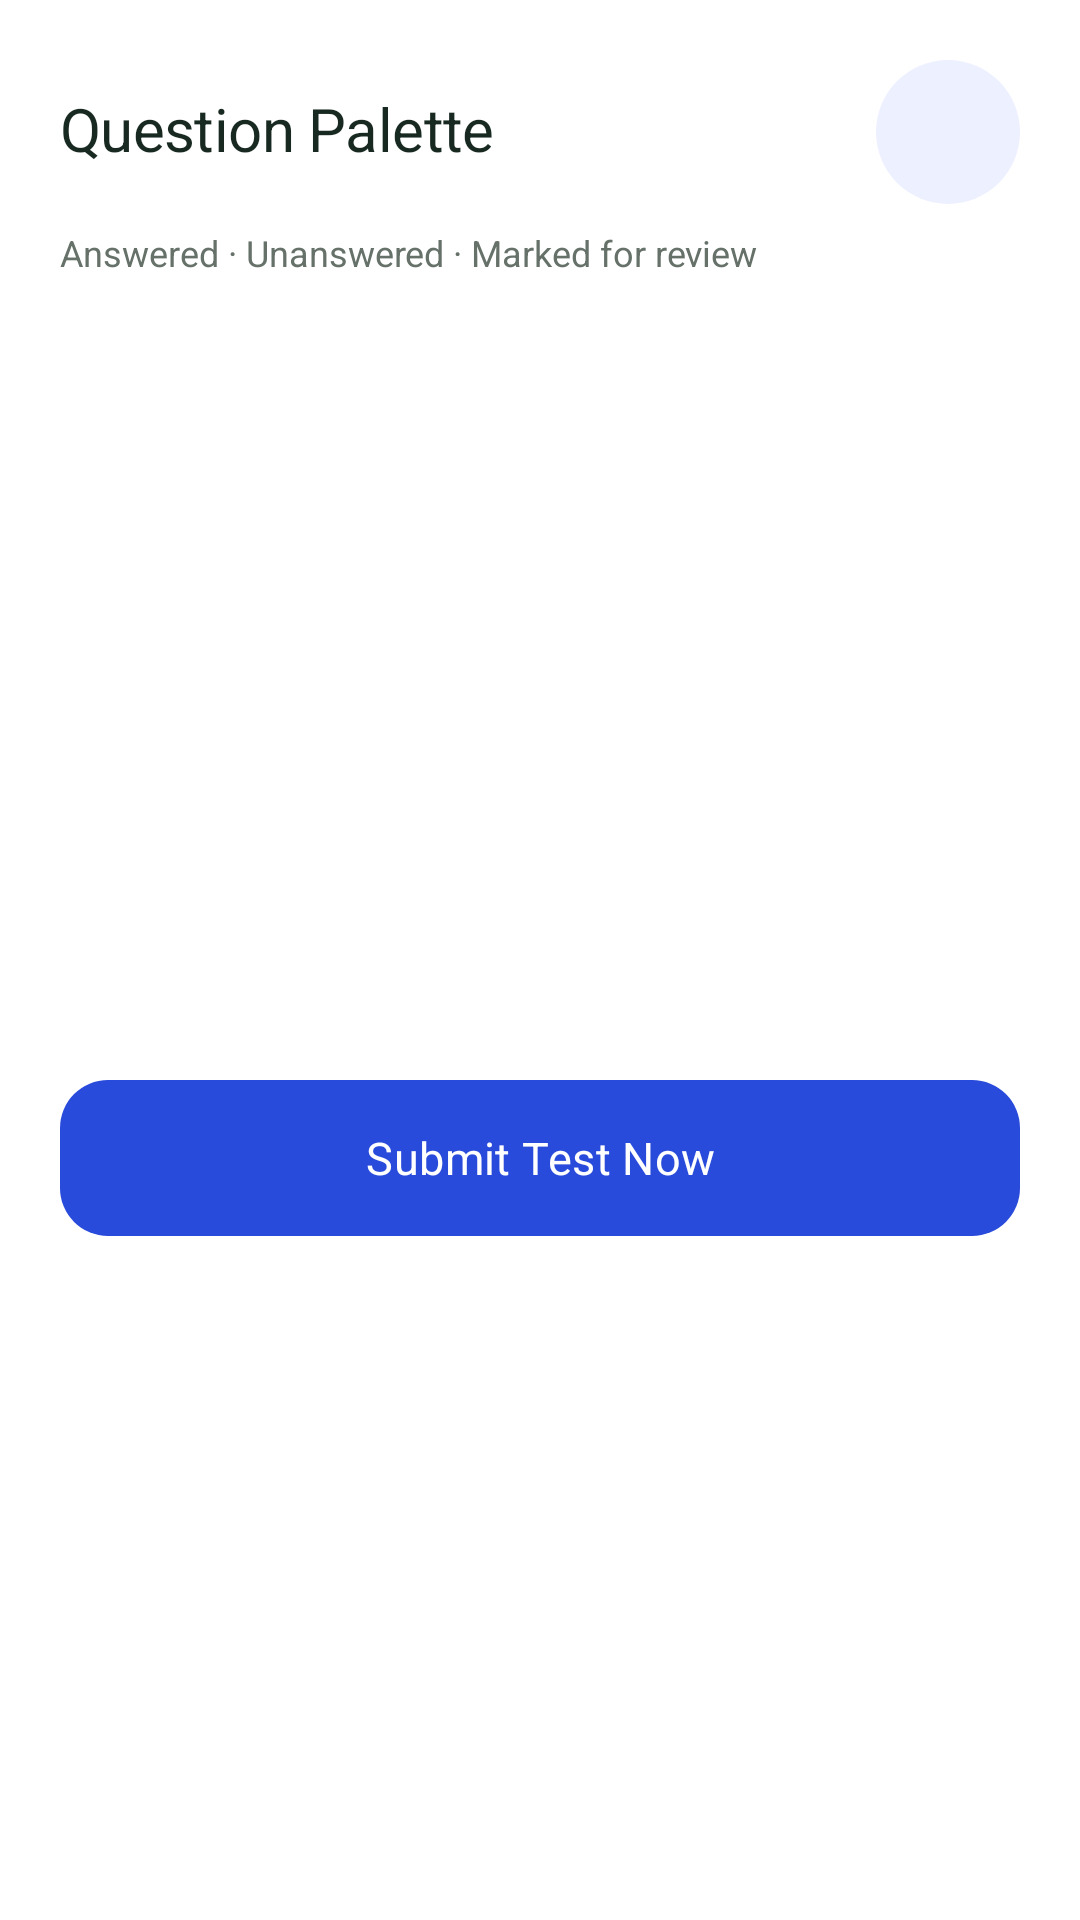

Write the Android layout XML for this screen, with the resource values it uses.
<!-- AndroidManifest.xml: application theme Theme.AptiReady -->
<!-- res/layout/dialog_mock_question_grid.xml -->
<?xml version='1.0' encoding='utf-8'?>
<LinearLayout xmlns:android="http://schemas.android.com/apk/res/android" xmlns:app="http://schemas.android.com/apk/res-auto" android:layout_width="match_parent" android:layout_height="wrap_content" android:orientation="vertical" android:background="?attr/colorSurface" android:padding="20dp">
  <LinearLayout android:layout_width="match_parent" android:layout_height="wrap_content" android:orientation="horizontal" android:gravity="center_vertical">
    <TextView android:text="Question Palette" android:layout_width="0dp" android:layout_height="wrap_content" style="@style/Text.AptiRise.Section" android:layout_weight="1"/>
    <ImageButton android:id="@+id/btn_close_mock_grid" android:layout_width="48dp" android:layout_height="48dp" android:padding="12dp" android:background="@drawable/atelier_circle" android:src="@drawable/ic_back" app:tint="?attr/colorPrimary" android:contentDescription="Close navigator"/>
  </LinearLayout>
  <Space android:layout_width="1dp" android:layout_height="10dp" android:importantForAccessibility="no"/>
  <TextView android:text="Answered · Unanswered · Marked for review" android:layout_width="match_parent" android:layout_height="wrap_content" style="@style/Text.AptiRise.Body" android:textSize="12sp"/>
  <Space android:layout_width="1dp" android:layout_height="14dp" android:importantForAccessibility="no"/>
  <androidx.recyclerview.widget.RecyclerView android:id="@+id/rv_mock_question_grid" android:layout_width="match_parent" android:layout_height="240dp" app:layoutManager="androidx.recyclerview.widget.GridLayoutManager" app:spanCount="5"/>
  <Space android:layout_width="1dp" android:layout_height="14dp" android:importantForAccessibility="no"/>
  <com.google.android.material.button.MaterialButton android:text="Submit Test Now" android:id="@+id/btn_submit_mock_from_grid" android:layout_width="match_parent" android:layout_height="wrap_content" android:minHeight="52dp" style="@style/Widget.AptiRise.Button.Primary" app:cornerRadius="16dp"/>
</LinearLayout>
<!-- resources referenced by this layout -->
<resources>
  <!-- drawable atelier_circle (drawable) -->
  <?xml version="1.0" encoding="utf-8"?>
  <shape xmlns:android="http://schemas.android.com/apk/res/android" android:shape="oval">
      <solid android:color="@color/atelier_soft" />
  </shape>
  <style name="Text.AptiRise.Body" parent="android:Widget.TextView">
      <item name="android:fontFamily">sans-serif</item>
      <item name="android:textSize">15sp</item>
      <item name="android:textColor">?attr/colorOnSurfaceVariant</item>
      <item name="android:lineSpacingExtra">4dp</item>
      <item name="android:includeFontPadding">false</item>
    </style>
  <style name="Text.AptiRise.Section" parent="Text.AptiRise.Title">
      <item name="android:textSize">20sp</item>
      <item name="android:letterSpacing">-0.01</item>
    </style>
  <style name="Theme.AptiReady" parent="Base.Theme.AptiReady" />
  <color name="atelier_soft">#EDF0FF</color>
  <style name="Text.AptiRise.Title" parent="Text.AptiRise.Body">
      <item name="android:fontFamily">serif</item>
      <item name="android:textSize">36sp</item>
      <item name="android:textColor">?attr/colorOnSurface</item>
      <item name="android:lineSpacingExtra">2dp</item>
      <item name="android:letterSpacing">-0.02</item>
    </style>
  <color name="primary">#284BDB</color>
  <color name="on_primary">#FFFFFF</color>
  <color name="primary_container">#EDF0FF</color>
  <color name="on_primary_container">#284BDB</color>
  <color name="secondary">#34734A</color>
  <color name="on_secondary">#FFFFFF</color>
  <color name="secondary_container">#BCEFD2</color>
  <color name="on_secondary_container">#173B24</color>
  <color name="atelier_background">#F7F8F3</color>
  <color name="atelier_surface">#FFFFFF</color>
  <color name="atelier_text">#182921</color>
  <color name="atelier_muted">#657169</color>
  <color name="atelier_border">#E4E9E2</color>
  <color name="atelier_error">#BC334E</color>
  <color name="atelier_error_bg">#FFE6EC</color>
  <color name="atelier_on_error_bg">#90233D</color>
  <style name="Widget.AptiRise.Card" parent="Widget.Material3.CardView.Elevated">
      <item name="cardCornerRadius">24dp</item>
      <item name="cardElevation">0dp</item>
      <item name="strokeWidth">1dp</item>
      <item name="cardBackgroundColor">?attr/colorSurface</item>
      <item name="strokeColor">@color/atelier_border</item>
    </style>
  <style name="ThemeOverlay.AptiRise.BottomSheet" parent="ThemeOverlay.Material3.BottomSheetDialog">
      <item name="bottomSheetStyle">@style/Widget.AptiRise.BottomSheet</item>
    </style>
  <style name="ThemeOverlay.AptiRise.Dialog" parent="ThemeOverlay.Material3.MaterialAlertDialog">
      <item name="colorSurface">@color/atelier_surface</item>
      <item name="colorPrimary">@color/primary</item>
    </style>
  <style name="Widget.AptiRise.Input" parent="Widget.Material3.TextInputLayout.OutlinedBox">
      <item name="boxBackgroundColor">?attr/colorSurface</item>
      <item name="boxStrokeColor">@color/aptirise_input_stroke</item>
      <item name="boxStrokeWidth">1dp</item>
      <item name="boxStrokeWidthFocused">2dp</item>
      <item name="boxCornerRadiusTopStart">16dp</item>
      <item name="boxCornerRadiusTopEnd">16dp</item>
      <item name="boxCornerRadiusBottomStart">16dp</item>
      <item name="boxCornerRadiusBottomEnd">16dp</item>
      <item name="hintTextColor">?attr/colorPrimary</item>
    </style>
  <style name="Widget.AptiRise.BottomSheet" parent="Widget.Material3.BottomSheet.Modal">
      <item name="shapeAppearanceOverlay">@style/ShapeAppearance.AptiRise.Sheet</item>
      <item name="backgroundTint">?attr/colorSurface</item>
    </style>
  <style name="ShapeAppearance.AptiRise.Sheet" parent="">
      <item name="cornerFamily">rounded</item>
      <item name="cornerSizeTopLeft">28dp</item>
      <item name="cornerSizeTopRight">28dp</item>
      <item name="cornerSizeBottomLeft">0dp</item>
      <item name="cornerSizeBottomRight">0dp</item>
    </style>
</resources>
